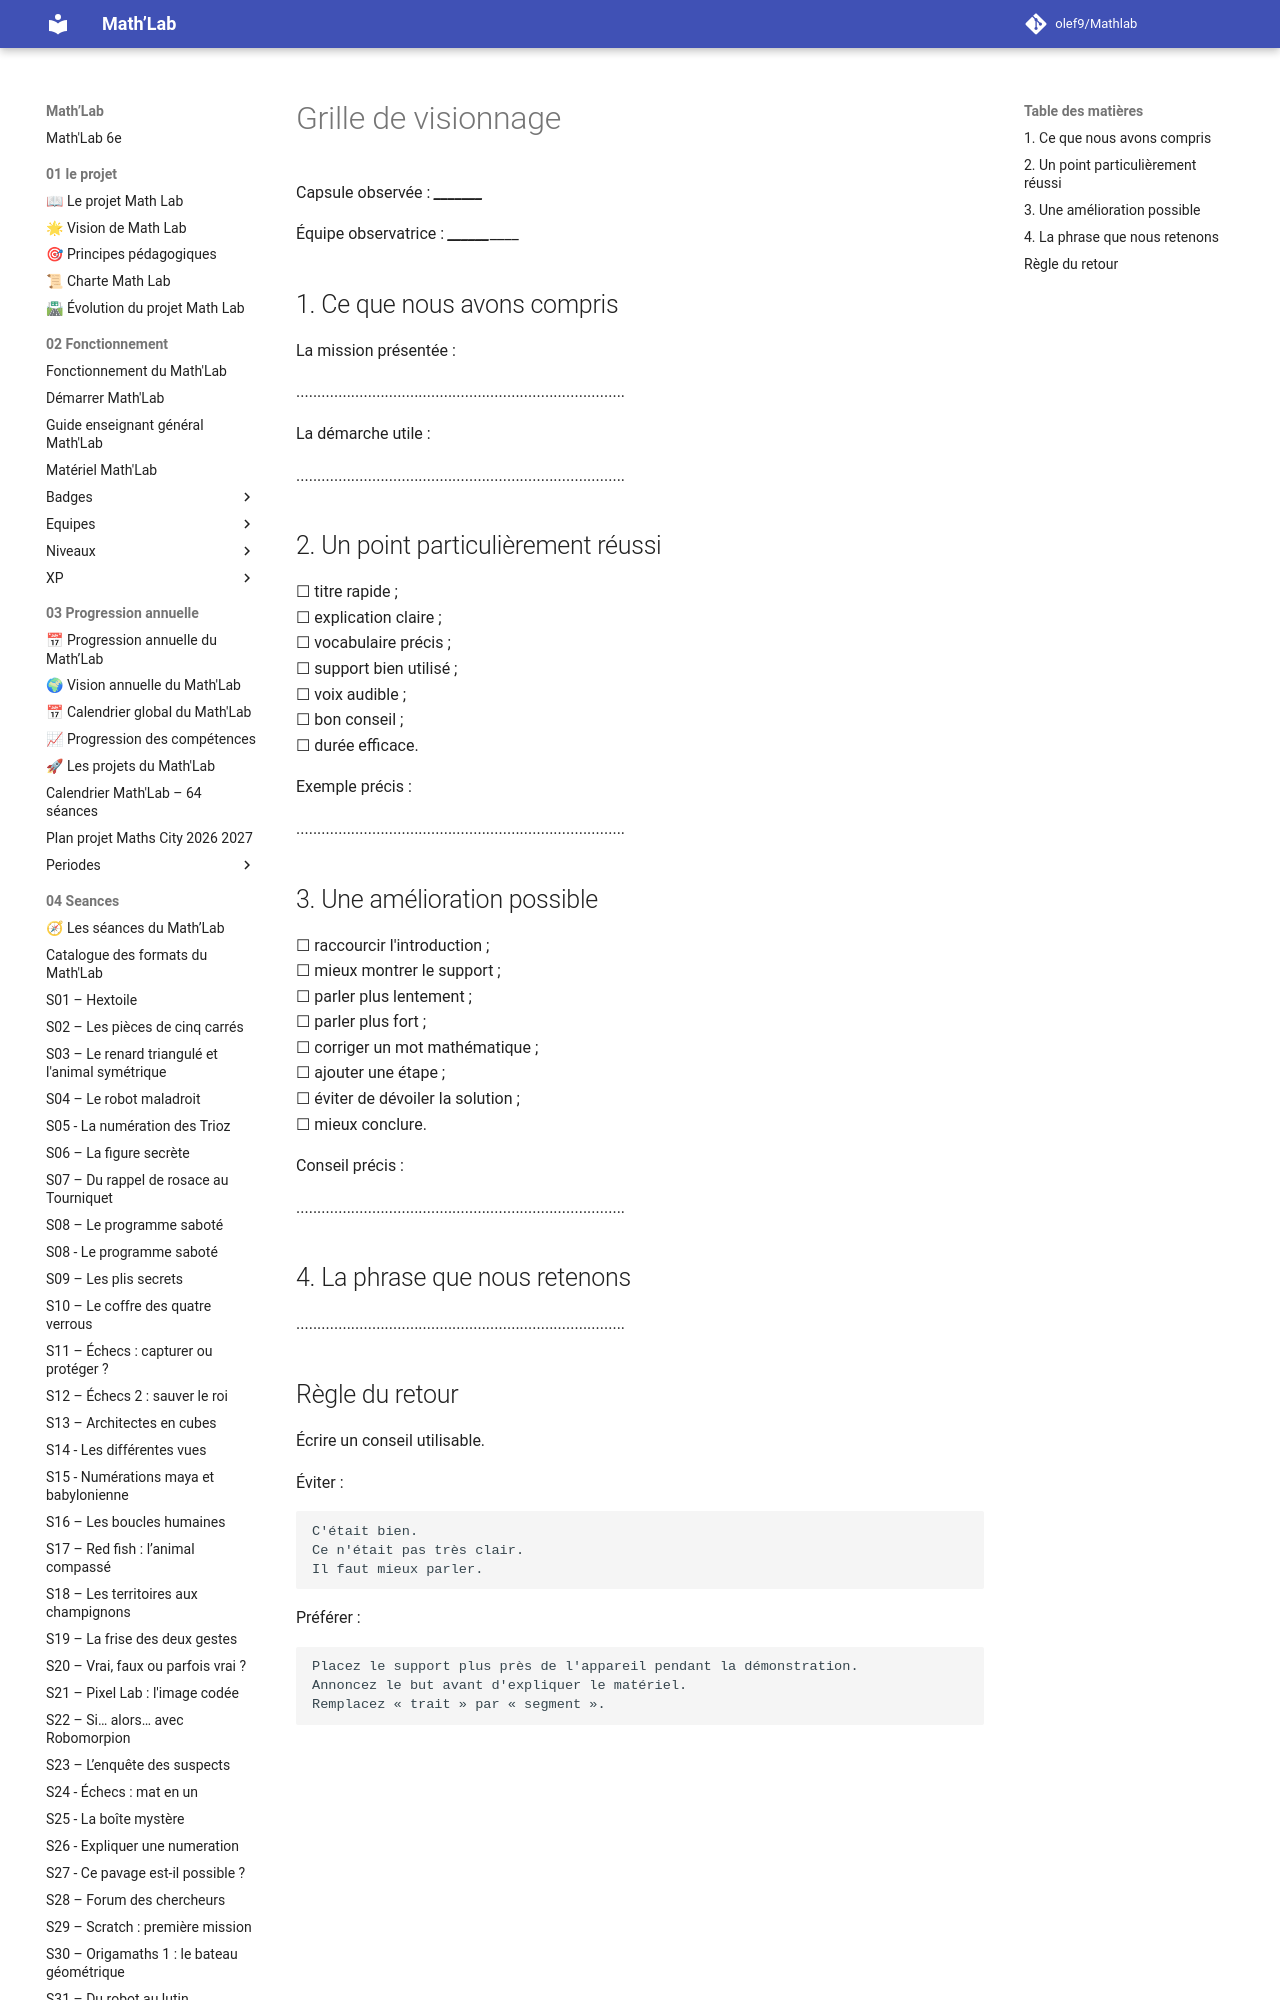

repository: olef9/Mathlab · page: 05-Ressources/02-collections/06-communiquer/capsules-minutes/Capsules-minute-Grille-visionnage/index.html · generator: mkdocs

---
title: "Capsules minute – Grille de visionnage"
niveau: "6e"
seance_associee: "S14 – Capsules minute"
statut: "Version 1"
---

# Grille de visionnage

Capsule observée : _________________________________________________

Équipe observatrice : ______________________________________________

## 1. Ce que nous avons compris

La mission présentée :

..............................................................................

La démarche utile :

..............................................................................
